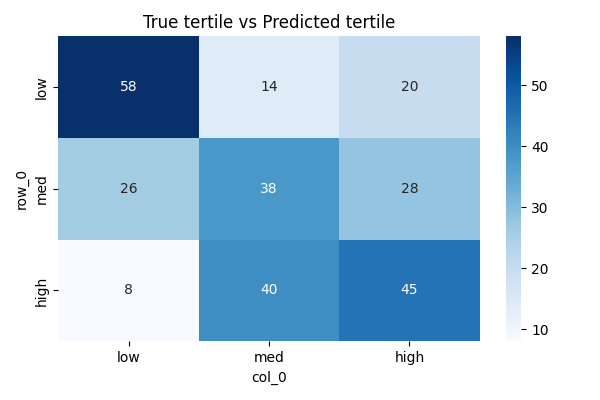

Values plotted in this chart, from the file beside it:
row_0, low, med, high
low, 58, 14, 20
med, 26, 38, 28
high, 8, 40, 45
